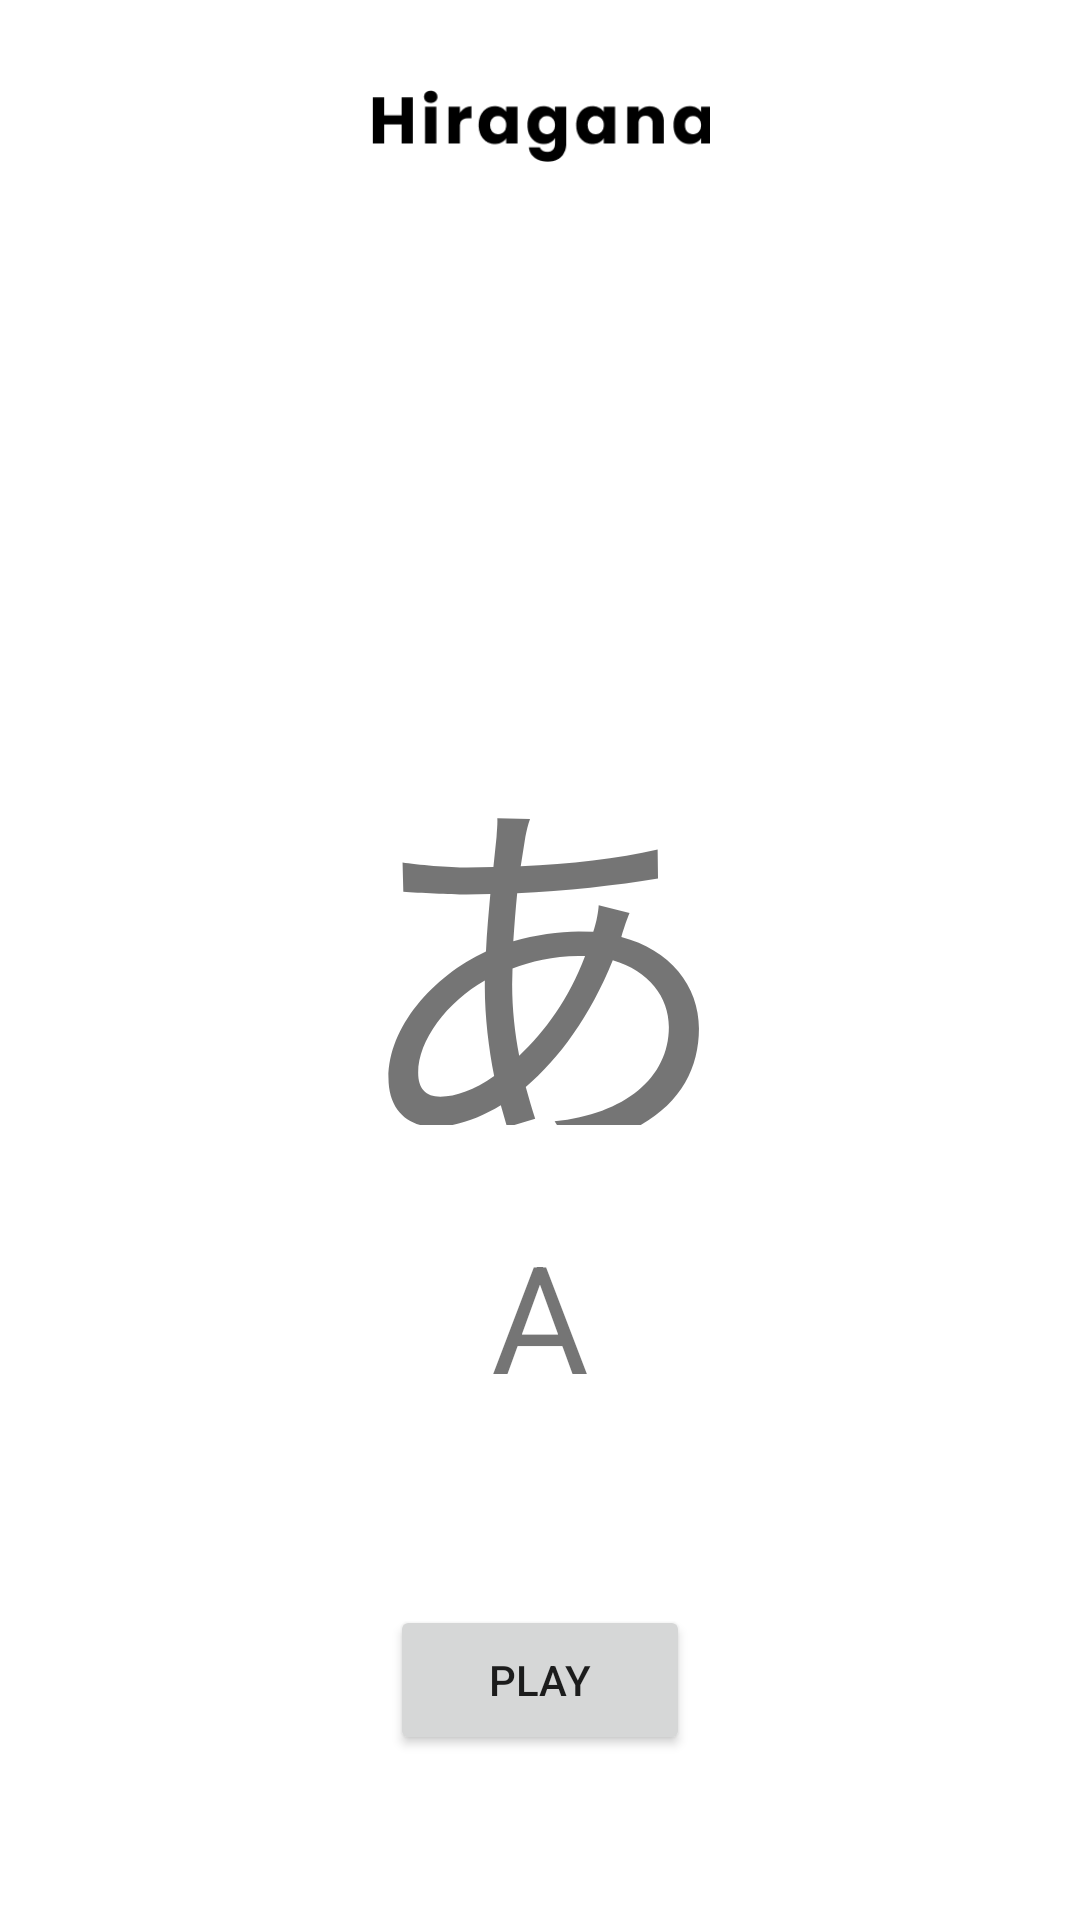

Layout XML and referenced resources for this Android screen:
<!-- AndroidManifest.xml: application theme Theme.Nihongomobile -->
<!-- res/layout/activity_halaman_audio.xml -->
<?xml version="1.0" encoding="utf-8"?>
<androidx.constraintlayout.widget.ConstraintLayout xmlns:android="http://schemas.android.com/apk/res/android"
    xmlns:app="http://schemas.android.com/apk/res-auto"
    xmlns:tools="http://schemas.android.com/tools"
    android:layout_width="match_parent"
    android:layout_height="match_parent"
    >

    <LinearLayout
        android:id="@+id/linearLayout2"
        android:layout_width="match_parent"
        android:layout_height="75dp"
        android:orientation="vertical"
        app:layout_constraintEnd_toEndOf="@+id/scrollView2"
        app:layout_constraintStart_toStartOf="parent"
        app:layout_constraintTop_toTopOf="parent">

        <ImageView
            android:id="@+id/imageView"
            android:layout_width="174dp"
            android:layout_height="24dp"
            android:layout_gravity="center"
            android:layout_marginTop="30dp"
            app:layout_constraintEnd_toEndOf="parent"
            app:layout_constraintStart_toStartOf="parent"
            app:layout_constraintTop_toTopOf="parent"
            app:srcCompat="@drawable/hiragana"
            />
    </LinearLayout>


    <ScrollView
        android:id="@+id/scrollView2"
        android:layout_width="fill_parent"
        android:layout_height="wrap_content"
        app:layout_constraintEnd_toEndOf="parent"
        app:layout_constraintStart_toStartOf="parent"
        app:layout_constraintTop_toBottomOf="@+id/linearLayout2">
        
        <LinearLayout
            android:layout_width="fill_parent"
            android:layout_height="fill_parent"
            android:orientation="vertical">
            

            <Space
                android:layout_width="match_parent"
                android:layout_height="150dp" />

            <TextView
                android:id="@+id/textViewHurufJepang"
                android:layout_width="250dp"
                android:layout_height="150dp"
                android:layout_gravity="center"
                android:text="あ"
                android:textSize="130dp"
                android:textAlignment="center"
                />

            <Space
                android:layout_width="match_parent"
                android:layout_height="30dp" />

            <TextView
                android:id="@+id/textViewRomaji"
                android:layout_width="100dp"
                android:layout_height="100dp"
                android:layout_gravity="center"
                android:text="A"
                android:textSize="50dp"
                android:textAlignment="center"
                />

            <Space
                android:layout_width="match_parent"
                android:layout_height="30dp" />

            <Button
                android:id="@+id/button_play"
                android:layout_width="100dp"
                android:layout_height="50dp"
                android:layout_gravity="center"
                android:text="Play" />

        </LinearLayout>
    </ScrollView>



</androidx.constraintlayout.widget.ConstraintLayout>
<!-- resources referenced by this layout -->
<resources>
  <!-- drawable hiragana: png bitmap (drawable, 2550 bytes) -->
  <style name="Theme.Nihongomobile" parent="Theme.MaterialComponents.DayNight.DarkActionBar">
          
          <item name="colorPrimary">#ECECF3</item>
          <item name="colorPrimaryVariant">@color/purple_700</item>
          <item name="colorOnPrimary">@color/white</item>
          
          <item name="colorSecondary">@color/teal_200</item>
          <item name="colorSecondaryVariant">@color/teal_700</item>
          <item name="colorOnSecondary">@color/white</item>
          
          <item name="android:statusBarColor" tools:targetApi="l">?attr/colorPrimaryVariant</item>
          
  
      </style>
  <color name="purple_700">#FF3700B3</color>
  <color name="white">#FFFFFFFF</color>
  <color name="teal_200">#FF03DAC5</color>
  <color name="teal_700">#FF018786</color>
</resources>
